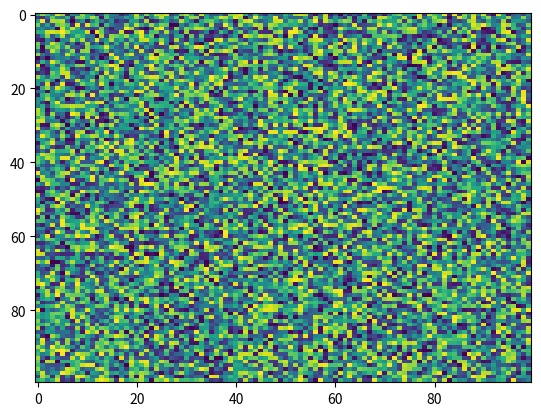

Write Python code to recreate this figure.
import matplotlib.pyplot as plt
import numpy as np
X = np.random.rand(100, 100)
plt.imshow(X, 'viridis', filternorm=True, aspect='auto', interpolation='nearest', vmin=None, norm=None, resample=None, alpha=None, filterrad=4.0, interpolation_stage=None)
